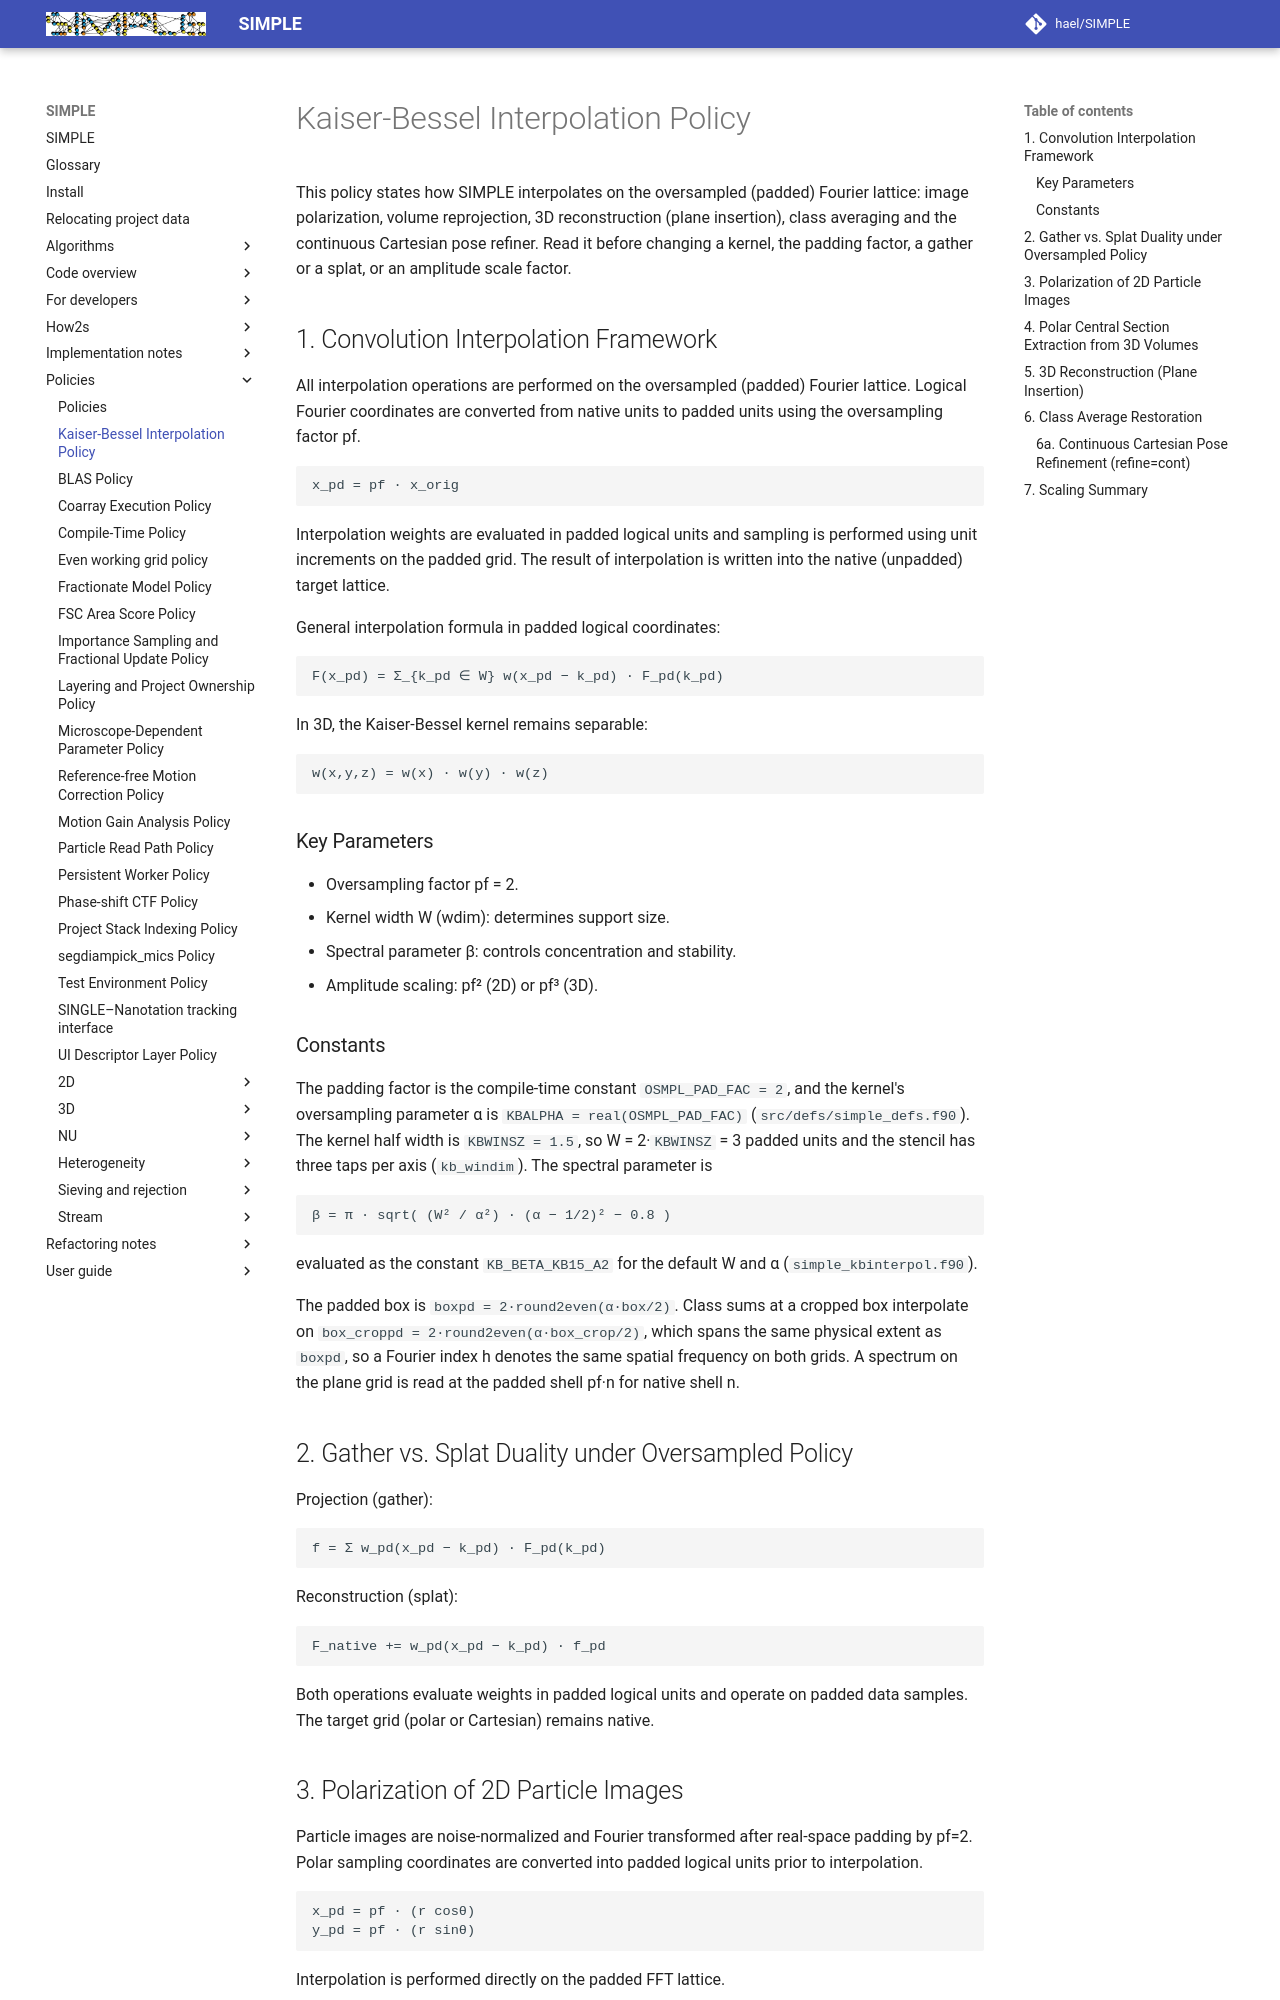

repository: hael/SIMPLE · page: policies/KB_Interpolation_Policy.html · generator: mkdocs

# Kaiser-Bessel Interpolation Policy

This policy states how SIMPLE interpolates on the oversampled (padded) Fourier
lattice: image polarization, volume reprojection, 3D reconstruction (plane
insertion), class averaging and the continuous Cartesian pose refiner. Read it
before changing a kernel, the padding factor, a gather or a splat, or an
amplitude scale factor.

## 1. Convolution Interpolation Framework

All interpolation operations are performed on the oversampled (padded) Fourier
lattice. Logical Fourier coordinates are converted from native units to padded
units using the oversampling factor pf.

```text
x_pd = pf · x_orig
```

Interpolation weights are evaluated in padded logical units and sampling is
performed using unit increments on the padded grid. The result of interpolation
is written into the native (unpadded) target lattice.

General interpolation formula in padded logical coordinates:

```text
F(x_pd) = Σ_{k_pd ∈ W} w(x_pd − k_pd) · F_pd(k_pd)
```

In 3D, the Kaiser-Bessel kernel remains separable:

```text
w(x,y,z) = w(x) · w(y) · w(z)
```

### Key Parameters

- Oversampling factor pf = 2.
- Kernel width W (wdim): determines support size.
- Spectral parameter β: controls concentration and stability.
- Amplitude scaling: pf² (2D) or pf³ (3D).

### Constants

The padding factor is the compile-time constant `OSMPL_PAD_FAC = 2`, and the
kernel's oversampling parameter α is `KBALPHA = real(OSMPL_PAD_FAC)`
(`src/defs/simple_defs.f90`). The kernel half width is `KBWINSZ = 1.5`, so
W = 2·`KBWINSZ` = 3 padded units and the stencil has three taps per axis
(`kb_windim`). The spectral parameter is

```text
β = π · sqrt( (W² / α²) · (α − 1/2)² − 0.8 )
```

evaluated as the constant `KB_BETA_KB15_A2` for the default W and α
(`simple_kbinterpol.f90`).

The padded box is `boxpd = 2·round2even(α·box/2)`. Class sums at a cropped box
interpolate on `box_croppd = 2·round2even(α·box_crop/2)`, which spans the same
physical extent as `boxpd`, so a Fourier index h denotes the same spatial
frequency on both grids. A spectrum on the plane grid is read at the padded
shell pf·n for native shell n.

## 2. Gather vs. Splat Duality under Oversampled Policy

Projection (gather):

```text
f = Σ w_pd(x_pd − k_pd) · F_pd(k_pd)
```

Reconstruction (splat):

```text
F_native += w_pd(x_pd − k_pd) · f_pd
```

Both operations evaluate weights in padded logical units and operate on padded
data samples. The target grid (polar or Cartesian) remains native.

## 3. Polarization of 2D Particle Images

Particle images are noise-normalized and Fourier transformed after real-space
padding by pf=2. Polar sampling coordinates are converted into padded logical
units prior to interpolation.

```text
x_pd = pf · (r cosθ)
y_pd = pf · (r sinθ)
```

Interpolation is performed directly on the padded FFT lattice.

Amplitude correction:

```text
Scale factor = pf²
```
